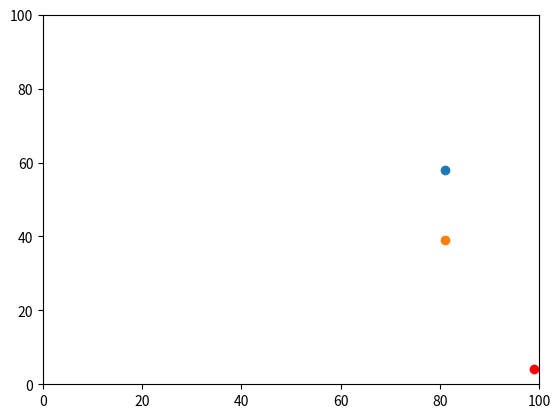

Python code for this plot:
# -*- coding: utf-8 -*-
"""
Created on Mon Sep 16 15:39:31 2019

@author: gyak
"""

import matplotlib.pyplot
import operator
import random

num_of_agents = 10

y0=random.randint (0,100)
x0=random.randint (0,100)

agents = []
agents.append([y0,x0])
agents[0][0]
agents[0][1]
print (agents)

y1=random.randint (0,100)
x1=random.randint (0,100)
agents.append([y1,x1])
agents[1][0]
agents[1][1]
print (agents)

for i in range(num_of_agents):
    agents.append([random.randint(0,100),random.randint(0,100)])

#y0=50 
#x0=50 
#if random.random() < 0.5:
 #   y0 = y0 + 1
#else:
 #   y0 = y0 - 1
#print (y0)
#
#if random.random() < 0.5:
#    x0 = x0 + 1
#else:
#    x0 = x0 - 1
#print (x0)
#y1=50 
#x1=50 
#if random.random() < 0.5:
#   y1 = y1 + 1
#else:
#    y1 = y1 - 1
#print (y1)
#
#if random.random() < 0.5:
#    x1 = x1 + 1
#else:
#    x1 = x1 - 1
#print (x1)
#
#answer = (((y0 - y1)**2) + ((x0 - x1)**2))**0.5
#print(y0, x0, y1, x1, answer)

if random.random() < 0.5:
    agents[0][0] = agents[0][0] + 1
else:
    agents[0][0] = agents[0][0] - 1
print (agents[0][0])

if random.random() < 0.5:
    agents[0][1] = agents[0][1] + 1
else:
    agents[0][1] = agents[0][1] - 1
print (agents[0][1])
#y1=50 
#x1=50 
if random.random() < 0.5:
    agents[1][0] = agents[1][0] + 1
else:
    agents[1][0] = agents[1][0] - 1
print (agents[1][0])

if random.random() < 0.5:
    agents[1][1] = agents[1][1] + 1
else:
    agents[1][1] = agents[1][1] - 1
print (agents[1][1])

answer = (((agents[0][0] - agents[1][0])**2) + ((agents[0][1] - agents[1][1])**2))**0.5
print(agents[0][0], agents[0][1], agents[1][0], agents[1][1], answer)

agents.append([random.randint(0,99),random.randint(0,99)])

print(max(agents))
print(max(agents, key=operator.itemgetter(1)))

#matplotlib.pyplot.ylim(0, 99)
#matplotlib.pyplot.xlim(0, 99)
#matplotlib.pyplot.scatter(agents[0][1],agents[0][0])
#matplotlib.pyplot.scatter(agents[1][1],agents[1][0])
#matplotlib.pyplot.show()

matplotlib.pyplot.ylim(0, 100)
matplotlib.pyplot.xlim(0, 100)
matplotlib.pyplot.scatter(agents[0][1],agents[0][0])
matplotlib.pyplot.scatter(agents[1][1],agents[1][0])
m = max(agents, key=operator.itemgetter(1))
matplotlib.pyplot.scatter(m[1],m[0], color='red')
matplotlib.pyplot.show()

for i in range(num_of_agents):
    if random.random() < 0.5:
        agents[i][0] += 1
    else:
        agents[i][0] -= 1

    if random.random() < 0.5:
        agents[i][1] += 1
    else:
        agents[i][1] -= 1

















